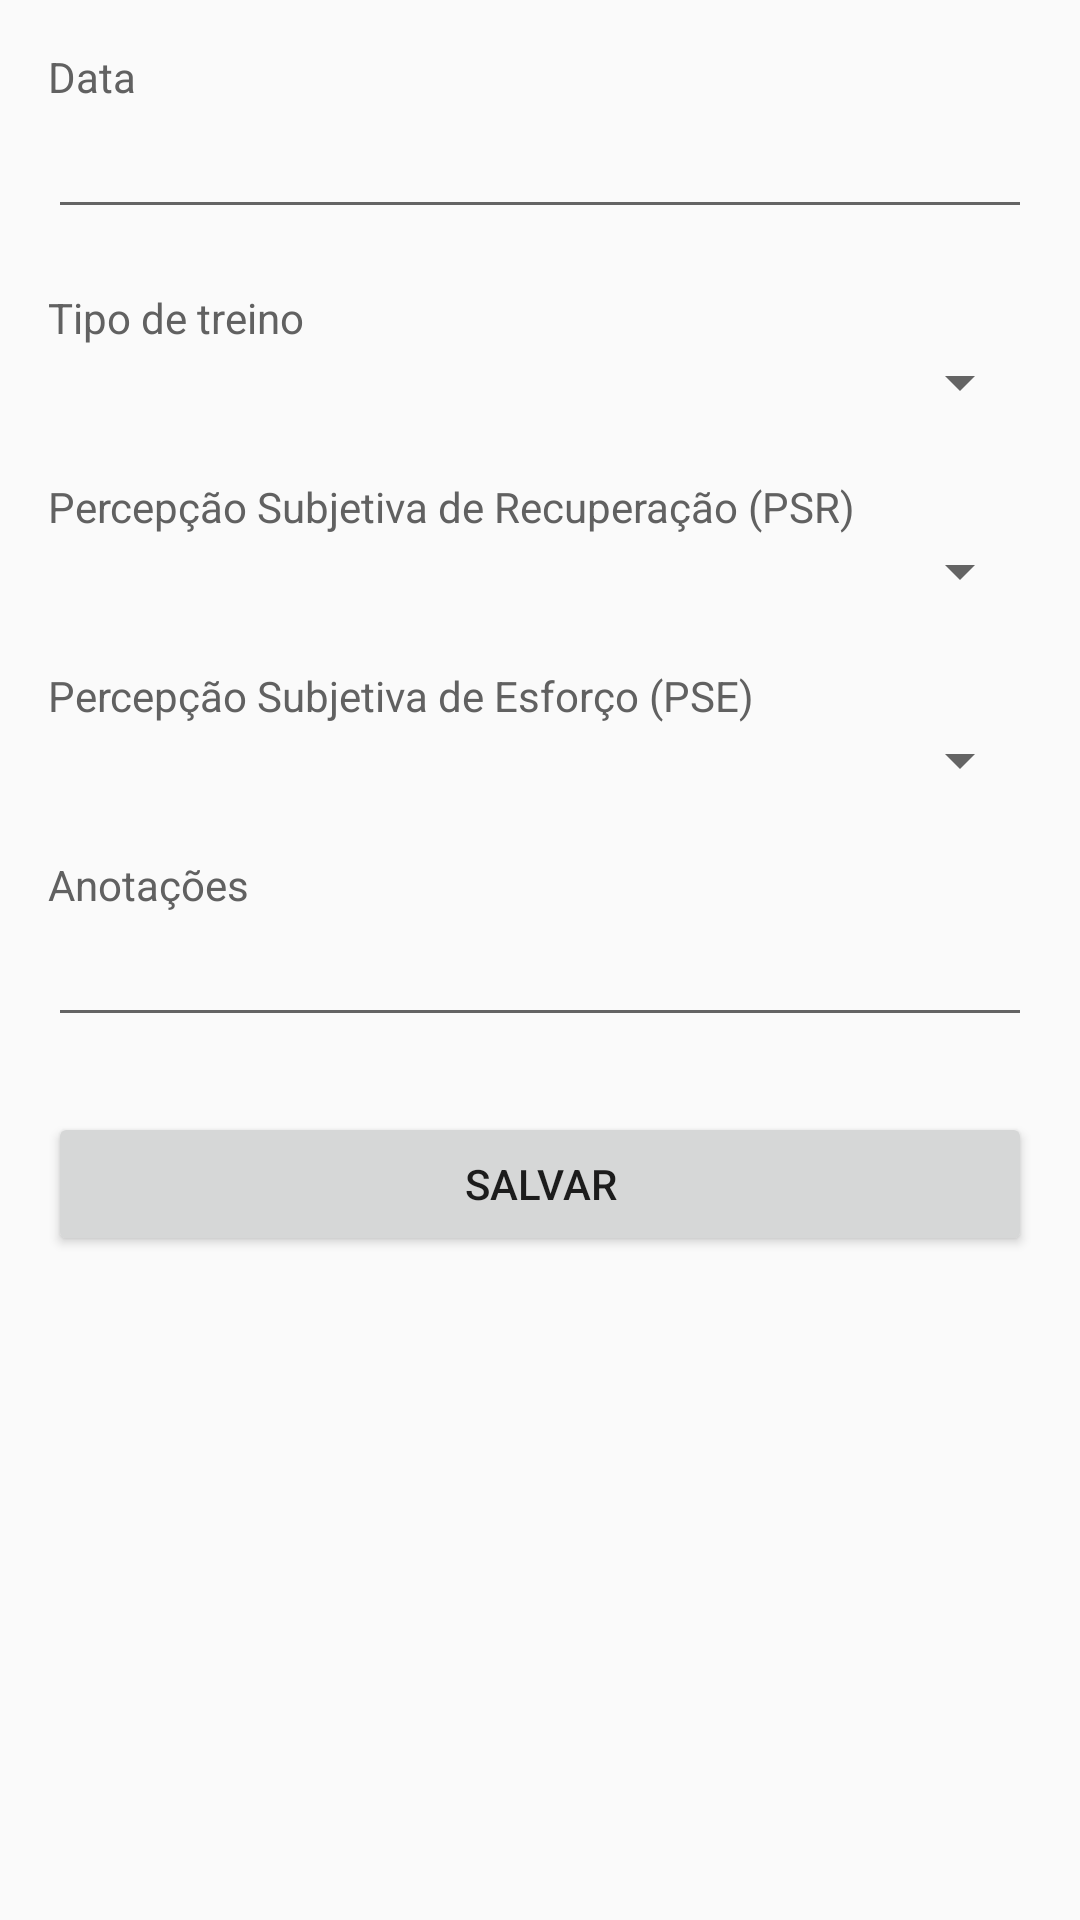

Reconstruct the res/layout file that produces this screen, plus the resources it refers to.
<!-- AndroidManifest.xml: activity theme AppTheme.Base -->
<!-- res/layout/activity_new_note.xml -->
<?xml version="1.0" encoding="utf-8"?>
<ScrollView xmlns:android="http://schemas.android.com/apk/res/android"
    android:layout_width="fill_parent"
    android:layout_height="fill_parent">

    <LinearLayout xmlns:android="http://schemas.android.com/apk/res/android"
        xmlns:tools="http://schemas.android.com/tools"
        android:layout_width="match_parent"
        android:layout_height="wrap_content"
        android:orientation="vertical"
        android:paddingBottom="@dimen/activity_vertical_margin"
        android:paddingLeft="@dimen/activity_horizontal_margin"
        android:paddingRight="@dimen/activity_horizontal_margin"
        android:paddingTop="@dimen/activity_vertical_margin"
        tools:context="com.example.example.workoutnotes.NewNoteActivity">

        <TextView
            android:layout_width="wrap_content"
            android:layout_height="wrap_content"
            android:text="@string/label_data"
            android:textColor="#616161" />

        <EditText
            android:id="@+id/edt_date"
            android:layout_width="match_parent"
            android:layout_height="wrap_content"
            android:focusable="false"
            android:inputType="date"
            android:typeface="monospace" />

        <TextView
            android:layout_width="wrap_content"
            android:layout_height="wrap_content"
            android:layout_marginTop="20dp"
            android:text="@string/label_tipo_treino"
            android:textColor="#616161" />

        <Spinner
            android:id="@+id/sp_tipo_treino"
            android:layout_width="match_parent"
            android:layout_height="wrap_content" />

        <TextView
            android:layout_width="wrap_content"
            android:layout_height="wrap_content"
            android:layout_marginTop="20dp"
            android:text="@string/label_psr"
            android:textColor="#616161" />

        <Spinner
            android:id="@+id/sp_psr"
            android:layout_width="match_parent"
            android:layout_height="wrap_content" />

        <TextView
            android:layout_width="wrap_content"
            android:layout_height="wrap_content"
            android:layout_marginTop="20dp"
            android:text="@string/label_pse"
            android:textColor="#616161" />

        <Spinner
            android:id="@+id/sp_pse"
            android:layout_width="match_parent"
            android:layout_height="wrap_content" />

        <TextView
            android:layout_width="wrap_content"
            android:layout_height="wrap_content"
            android:layout_marginTop="20dp"
            android:text="@string/label_notes"
            android:textColor="#616161" />

        <EditText
            android:id="@+id/edt_notes"
            android:layout_width="match_parent"
            android:layout_height="wrap_content"
            android:focusable="false"
            android:inputType="textMultiLine"
            android:typeface="normal" />

        <Button
            android:id="@+id/bt_insert_notes"
            android:layout_width="match_parent"
            android:layout_height="wrap_content"
            android:layout_marginTop="25dp"
            android:text="@string/label_salvar" />
    </LinearLayout>
</ScrollView>
<!-- resources referenced by this layout -->
<resources>
  <dimen name="activity_horizontal_margin">16dp</dimen>
  <dimen name="activity_vertical_margin">16dp</dimen>
  <string name="label_data">Data</string>
  <string name="label_notes">Anotações</string>
  <string name="label_pse">Percepção Subjetiva de Esforço (PSE)</string>
  <string name="label_psr">Percepção Subjetiva de Recuperação (PSR)</string>
  <string name="label_salvar">Salvar</string>
  <string name="label_tipo_treino">Tipo de treino</string>
  <style name="AppTheme.Base" parent="Theme.AppCompat.Light.DarkActionBar">
          
          <item name="colorPrimary">#43A047</item>
          <item name="colorPrimaryDark">#388E3C</item>
          <item name="colorAccent">#2E7D32</item>
      </style>
</resources>
